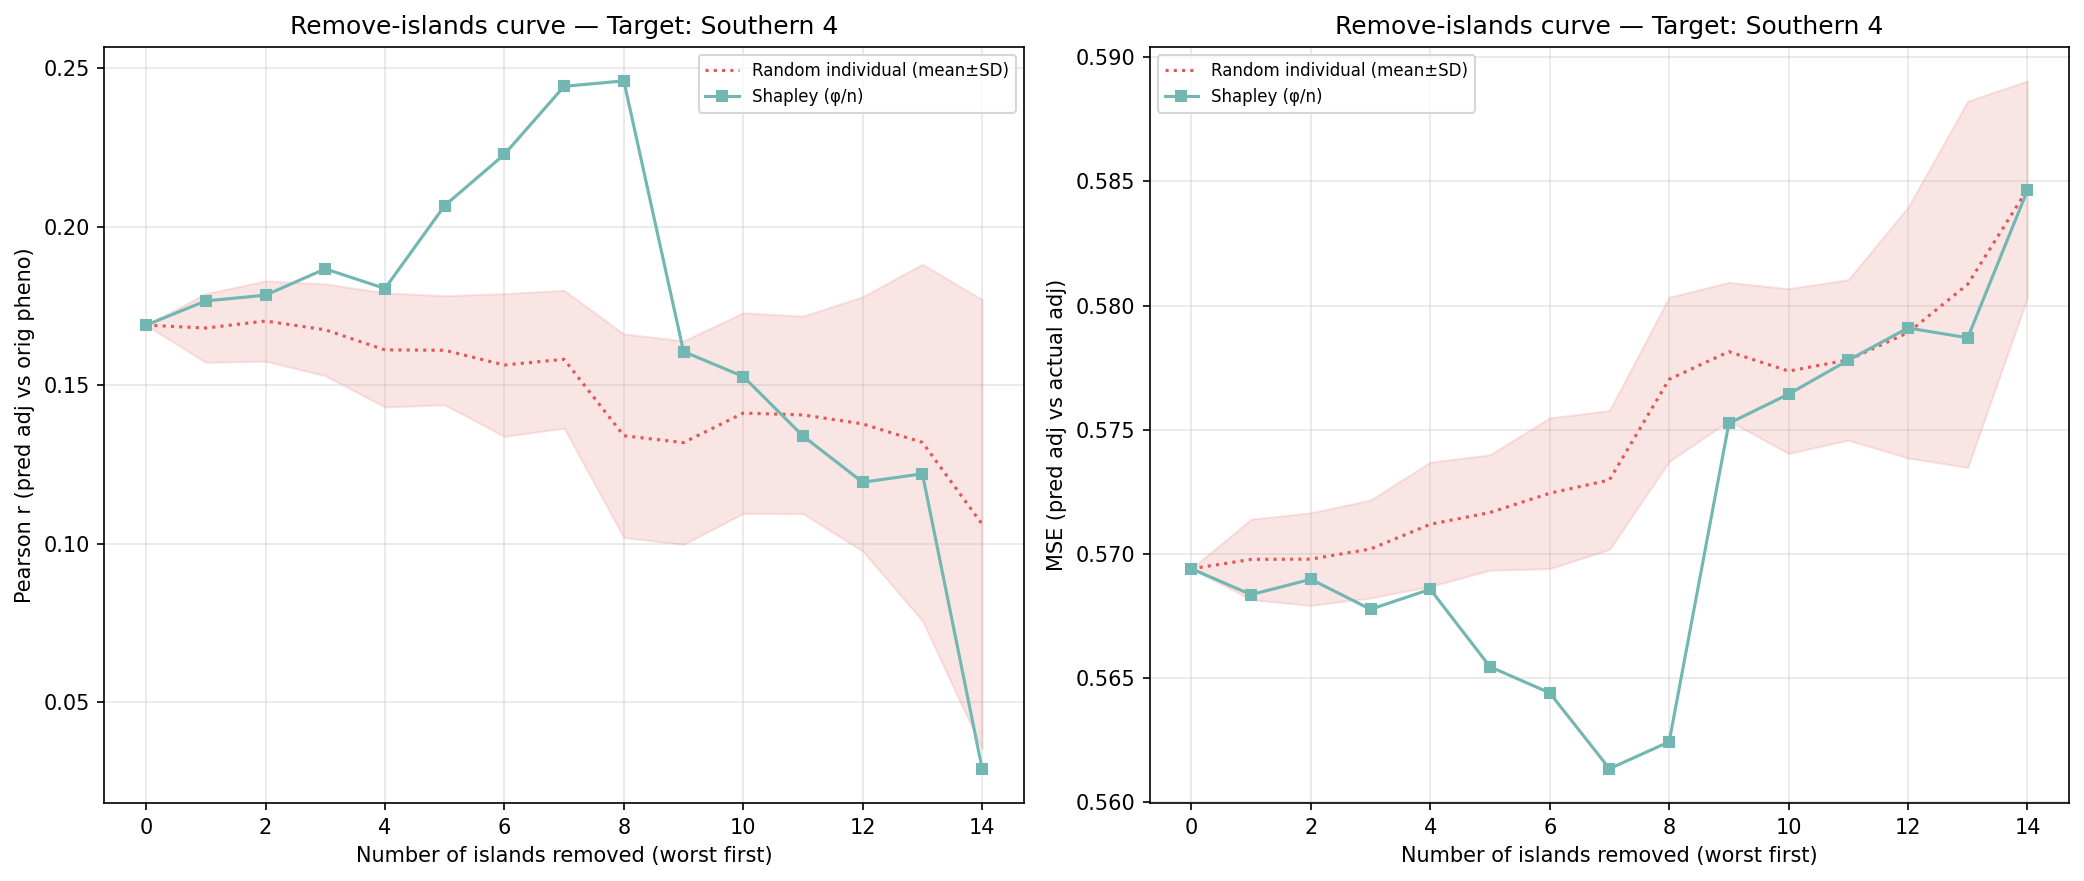

Values plotted in this chart, from the file beside it:
n_removed, n_islands_remaining, n_individuals_remaining, corr_eval, mse_adj, method, order_seed, n_islands, n_individuals, target_island
14, 1, 257, 0.02902, 0.5846, shapley_mean, -1, 1, 257, 14
13, 2, 840, 0.122, 0.5787, shapley_mean, -1, 2, 840, 14
12, 3, 1013, 0.1194, 0.5791, shapley_mean, -1, 3, 1013, 14
11, 4, 1165, 0.134, 0.5778, shapley_mean, -1, 4, 1165, 14
10, 5, 1282, 0.1527, 0.5764, shapley_mean, -1, 5, 1282, 14
9, 6, 1445, 0.1606, 0.5753, shapley_mean, -1, 6, 1445, 14
8, 7, 1841, 0.246, 0.5624, shapley_mean, -1, 7, 1841, 14
7, 8, 2904, 0.2443, 0.5614, shapley_mean, -1, 8, 2904, 14
6, 9, 3252, 0.2228, 0.5644, shapley_mean, -1, 9, 3252, 14
5, 10, 3454, 0.2066, 0.5655, shapley_mean, -1, 10, 3454, 14
4, 11, 4009, 0.1805, 0.5686, shapley_mean, -1, 11, 4009, 14
3, 12, 4295, 0.1867, 0.5678, shapley_mean, -1, 12, 4295, 14
2, 13, 4387, 0.1784, 0.569, shapley_mean, -1, 13, 4387, 14
1, 14, 4970, 0.1766, 0.5684, shapley_mean, -1, 14, 4970, 14
0, 15, 5164, 0.169, 0.5694, shapley_mean, -1, 15, 5164, 14
14, 1, 257, 0.01656, 0.5849, random_individual, 0, 1, 257, 14
13, 2, 840, 0.1133, 0.5795, random_individual, 0, 2, 840, 14
12, 3, 1013, 0.1136, 0.5786, random_individual, 0, 3, 1013, 14
11, 4, 1165, 0.1086, 0.5791, random_individual, 0, 4, 1165, 14
10, 5, 1282, 0.1165, 0.5779, random_individual, 0, 5, 1282, 14
9, 6, 1445, 0.09824, 0.5794, random_individual, 0, 6, 1445, 14
8, 7, 1841, 0.1136, 0.5779, random_individual, 0, 7, 1841, 14
7, 8, 2904, 0.1441, 0.575, random_individual, 0, 8, 2904, 14
6, 9, 3252, 0.1593, 0.5722, random_individual, 0, 9, 3252, 14
5, 10, 3454, 0.1632, 0.5712, random_individual, 0, 10, 3454, 14
4, 11, 4009, 0.1738, 0.5692, random_individual, 0, 11, 4009, 14
3, 12, 4295, 0.1723, 0.5694, random_individual, 0, 12, 4295, 14
2, 13, 4387, 0.1617, 0.5711, random_individual, 0, 13, 4387, 14
1, 14, 4970, 0.1661, 0.5699, random_individual, 0, 14, 4970, 14
0, 15, 5164, 0.169, 0.5694, random_individual, 0, 15, 5164, 14
14, 1, 257, 0.1832, 0.5834, random_individual, 1, 1, 257, 14
13, 2, 840, 0.198, 0.5756, random_individual, 1, 2, 840, 14
12, 3, 1013, 0.1726, 0.5762, random_individual, 1, 3, 1013, 14
11, 4, 1165, 0.1743, 0.5751, random_individual, 1, 4, 1165, 14
10, 5, 1282, 0.1873, 0.5728, random_individual, 1, 5, 1282, 14
9, 6, 1445, 0.1821, 0.5737, random_individual, 1, 6, 1445, 14
8, 7, 1841, 0.1859, 0.5714, random_individual, 1, 7, 1841, 14
7, 8, 2904, 0.1914, 0.5687, random_individual, 1, 8, 2904, 14
6, 9, 3252, 0.1931, 0.5674, random_individual, 1, 9, 3252, 14
5, 10, 3454, 0.1874, 0.5683, random_individual, 1, 10, 3454, 14
4, 11, 4009, 0.1795, 0.5689, random_individual, 1, 11, 4009, 14
3, 12, 4295, 0.1859, 0.5678, random_individual, 1, 12, 4295, 14
2, 13, 4387, 0.1889, 0.5673, random_individual, 1, 13, 4387, 14
1, 14, 4970, 0.1845, 0.5674, random_individual, 1, 14, 4970, 14
0, 15, 5164, 0.169, 0.5694, random_individual, 1, 15, 5164, 14
14, 1, 257, 0.04836, 0.5865, random_individual, 2, 1, 257, 14
13, 2, 840, 0.07363, 0.5821, random_individual, 2, 2, 840, 14
12, 3, 1013, 0.1214, 0.5798, random_individual, 2, 3, 1013, 14
11, 4, 1165, 0.1231, 0.5795, random_individual, 2, 4, 1165, 14
10, 5, 1282, 0.1098, 0.5811, random_individual, 2, 5, 1282, 14
9, 6, 1445, 0.1158, 0.5802, random_individual, 2, 6, 1445, 14
8, 7, 1841, 0.106, 0.5799, random_individual, 2, 7, 1841, 14
7, 8, 2904, 0.1551, 0.5725, random_individual, 2, 8, 2904, 14
6, 9, 3252, 0.1389, 0.5746, random_individual, 2, 9, 3252, 14
5, 10, 3454, 0.148, 0.5736, random_individual, 2, 10, 3454, 14
4, 11, 4009, 0.1683, 0.5702, random_individual, 2, 11, 4009, 14
3, 12, 4295, 0.1736, 0.5693, random_individual, 2, 12, 4295, 14
2, 13, 4387, 0.1769, 0.5688, random_individual, 2, 13, 4387, 14
1, 14, 4970, 0.1669, 0.5698, random_individual, 2, 14, 4970, 14
0, 15, 5164, 0.169, 0.5694, random_individual, 2, 15, 5164, 14
... 30 more rows
